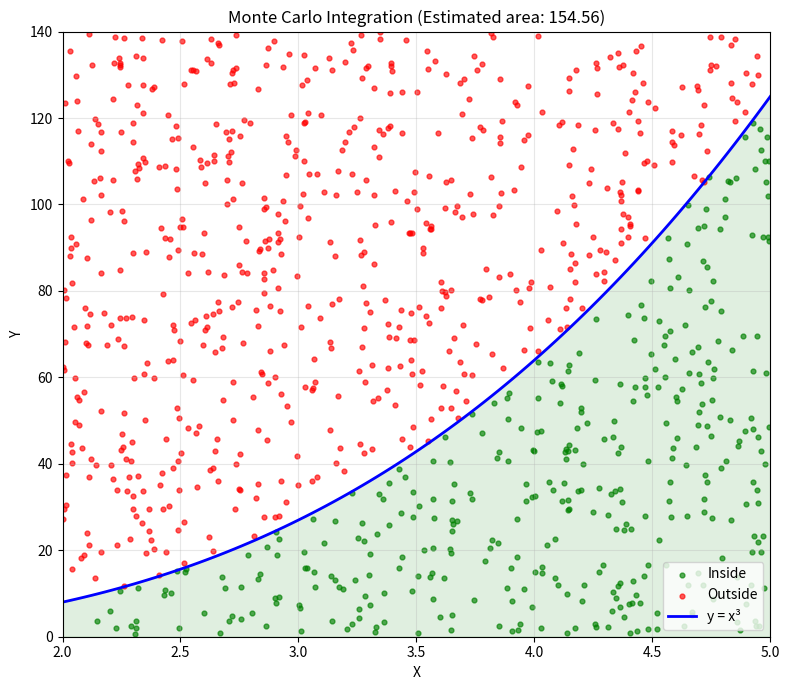

Here is the Python script that generated this plot: (Note: this script raises an exception after producing the figure.)

import numpy as np
import matplotlib.pyplot as plt
from pathlib import Path

# Step 1: Rectangle Area
A = 3 * 140

# Step 2: Generate Random Points
N = 1000

x = 2 + np.random.rand(N) * 3
y = np.random.rand(N) * 140

# To use manually supplied random coordinates, uncomment these lines and
# replace the example values with x and y values in the rectangle.
# manual_x = [2.2, 3.1, 4.0, 4.8]
# manual_y = [10.0, 35.0, 80.0, 120.0]
# x = np.array(manual_x)
# y = np.array(manual_y)
# N = len(x)

# Step 3: Check Inside or Outside
inside = y < x**3        #bolean akare value store korbe 

# Step 4: Count Inside Points
M = 0

for i in range(N):
    if inside[i]:
        M = M + 1

# Step 5: Calculate Integral
I = (M / N) * A

print("Total Points =", N)
print("Inside Points =", M)
print("Rectangle Area =", A)
print("Estimated Integral =", round(I, 2))

# Step 6: Draw Graph
fig, ax = plt.subplots(figsize=(8, 7))

ax.scatter(x[inside], y[inside], color="green", s=12, alpha=0.65, label="Inside")
ax.scatter(x[~inside], y[~inside], color="red", s=12, alpha=0.65, label="Outside")

# Draw Boundary
xx = np.linspace(2, 5, 100)
yy = xx**3

ax.plot(xx, yy, color="blue", linewidth=2, label="y = x³")
ax.fill_between(xx, 0, yy, color="green", alpha=0.12)

ax.set_xlim(2, 5)
ax.set_ylim(0, 140)

ax.set_xlabel("X")
ax.set_ylabel("Y")
ax.set_title(f"Monte Carlo Integration (Estimated area: {I:.2f})")
ax.legend()
ax.grid(alpha=0.3)

fig.tight_layout()
output_file = Path(__file__).with_name("2.3_curve_area.png")
fig.savefig(output_file, dpi=150)
print(f"Graph saved to '{output_file}'")
plt.show()
